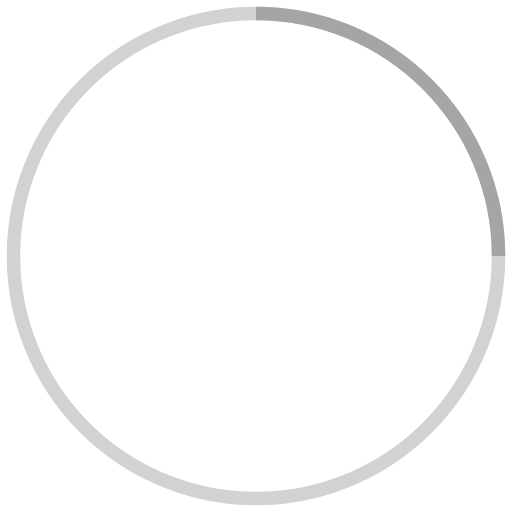
t = 0.00 s
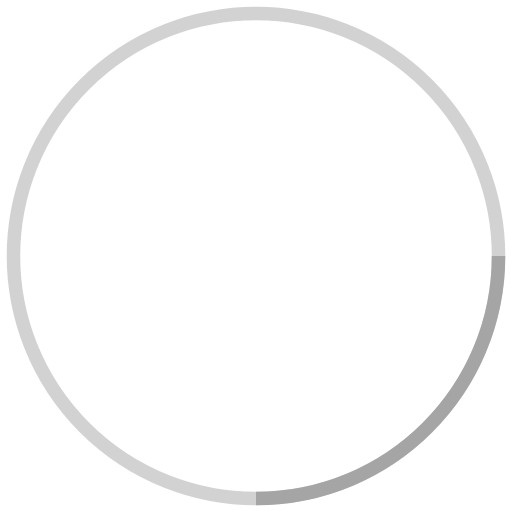
t = 0.25 s
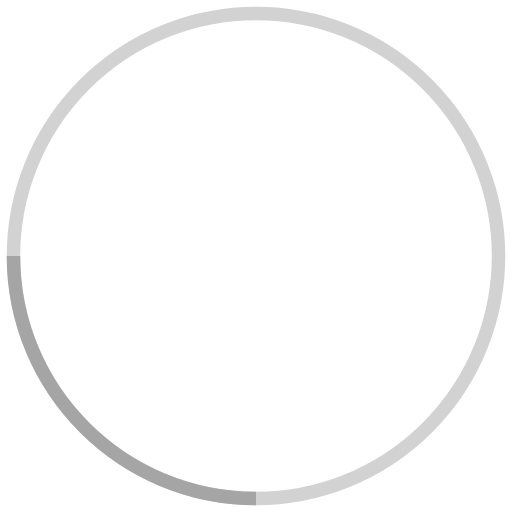
t = 0.50 s
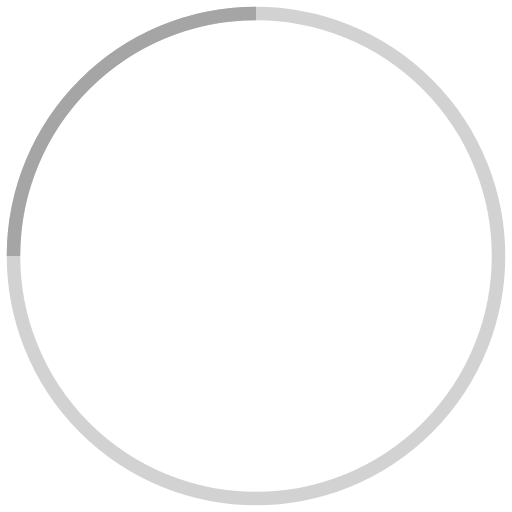
t = 0.75 s

The animated SVG that drew these frames (rendered in a browser with its animation timeline set to each time). Animation: 1 SMIL element (animateTransform=1); one cycle of 1.00 s, repeats indefinitely.

<svg xmlns="http://www.w3.org/2000/svg" width="38" height="38" stroke="#fff" viewBox="0 0 38 38"><g fill="none" fill-rule="evenodd"><g stroke="#a5a5a5" stroke-width="1" transform="translate(1 1)"><circle cx="18" cy="18" r="18" stroke-opacity=".5"/><path d="M36 18c0-9.94-8.06-18-18-18"><animateTransform attributeName="transform" dur="1s" from="0 18 18" repeatCount="indefinite" to="360 18 18" type="rotate"/></path></g></g></svg>
